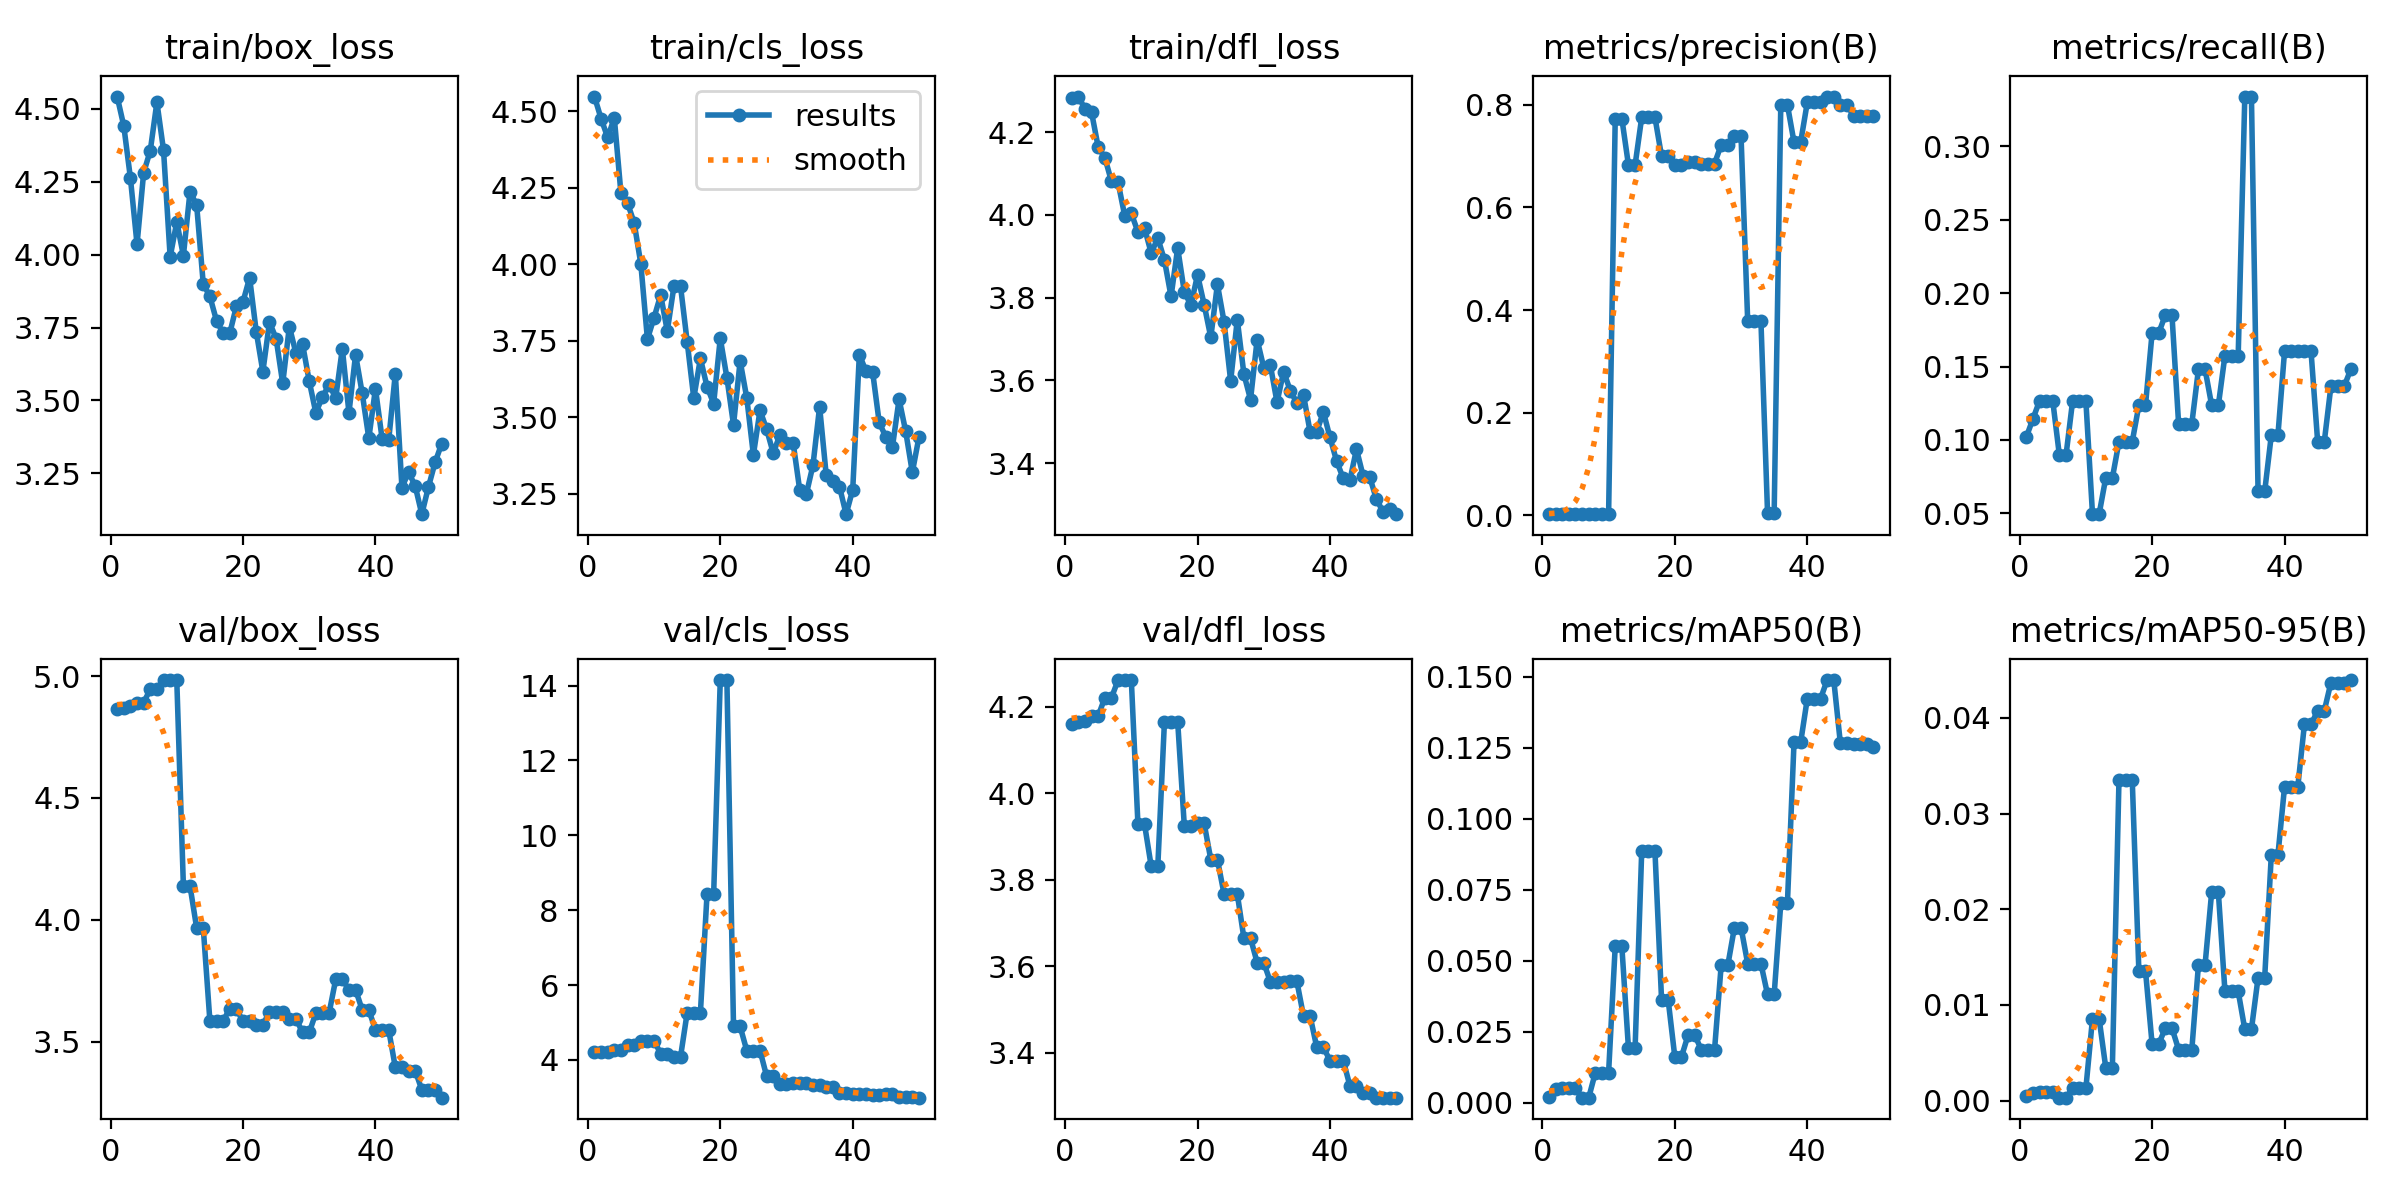

The table this chart was drawn from, first rows:
epoch, train/box_loss, train/cls_loss, train/dfl_loss, metrics/precision(B), metrics/recall(B), metrics/mAP50(B), metrics/mAP50-95(B), val/box_loss, val/cls_loss, val/dfl_loss, lr/pg0, lr/pg1, lr/pg2
1, 4.543, 4.548, 4.281, 0.00243, 0.1019, 0.00219, 0.0005, 4.865, 4.221, 4.161, 0.0001858, 0.0001858, 0.0001858
2, 4.441, 4.476, 4.286, 0.00282, 0.1142, 0.00482, 0.00085, 4.871, 4.22, 4.164, 0.0003782, 0.0003782, 0.0003782
3, 4.263, 4.414, 4.256, 0.00278, 0.1266, 0.00522, 0.00094, 4.878, 4.222, 4.167, 0.0005627, 0.0005627, 0.0005627
4, 4.036, 4.478, 4.247, 0.00266, 0.1266, 0.00509, 0.00093, 4.891, 4.256, 4.179, 0.0007393, 0.0007393, 0.0007393
5, 4.281, 4.232, 4.163, 0.00266, 0.1266, 0.00509, 0.00093, 4.891, 4.256, 4.179, 0.0009079, 0.0009079, 0.0009079
6, 4.357, 4.2, 4.138, 0.00228, 0.08954, 0.00181, 0.00032, 4.946, 4.404, 4.221, 0.001069, 0.001069, 0.001069
7, 4.523, 4.135, 4.081, 0.00228, 0.08954, 0.00181, 0.00032, 4.946, 4.404, 4.221, 0.001221, 0.001221, 0.001221
8, 4.359, 4.002, 4.078, 0.00284, 0.1266, 0.01064, 0.00129, 4.984, 4.515, 4.262, 0.001231, 0.001231, 0.001231
9, 3.992, 3.755, 3.998, 0.00284, 0.1266, 0.01064, 0.00129, 4.984, 4.515, 4.262, 0.001231, 0.001231, 0.001231
10, 4.112, 3.825, 4.003, 0.00284, 0.1266, 0.01064, 0.00129, 4.984, 4.515, 4.262, 0.001203, 0.001203, 0.001203
11, 3.997, 3.899, 3.959, 0.7731, 0.04938, 0.05509, 0.00858, 4.138, 4.168, 3.928, 0.001174, 0.001174, 0.001174
12, 4.216, 3.781, 3.968, 0.7731, 0.04938, 0.05509, 0.00858, 4.138, 4.168, 3.928, 0.001146, 0.001146, 0.001146
13, 4.171, 3.927, 3.908, 0.6824, 0.07407, 0.01913, 0.00347, 3.967, 4.083, 3.832, 0.001118, 0.001118, 0.001118
14, 3.899, 3.928, 3.944, 0.6824, 0.07407, 0.01913, 0.00347, 3.967, 4.083, 3.832, 0.001089, 0.001089, 0.001089
15, 3.857, 3.747, 3.891, 0.7754, 0.09877, 0.08858, 0.03355, 3.586, 5.261, 4.165, 0.001061, 0.001061, 0.001061
16, 3.773, 3.562, 3.803, 0.7754, 0.09877, 0.08858, 0.03355, 3.586, 5.261, 4.165, 0.001033, 0.001033, 0.001033
17, 3.731, 3.692, 3.92, 0.7754, 0.09877, 0.08858, 0.03355, 3.586, 5.261, 4.165, 0.001005, 0.001005, 0.001005
18, 3.73, 3.6, 3.814, 0.6994, 0.1235, 0.03612, 0.01359, 3.635, 8.427, 3.925, 0.0009763, 0.0009763, 0.0009763
19, 3.823, 3.544, 3.782, 0.6994, 0.1235, 0.03612, 0.01359, 3.635, 8.427, 3.925, 0.000948, 0.000948, 0.000948
20, 3.838, 3.758, 3.855, 0.6827, 0.1728, 0.01616, 0.00592, 3.584, 14.15, 3.93, 0.0009197, 0.0009197, 0.0009197
21, 3.921, 3.629, 3.783, 0.6827, 0.1728, 0.01616, 0.00592, 3.584, 14.15, 3.93, 0.0008914, 0.0008914, 0.0008914
22, 3.736, 3.475, 3.704, 0.6884, 0.1852, 0.02382, 0.00759, 3.57, 4.894, 3.847, 0.0008631, 0.0008631, 0.0008631
23, 3.599, 3.683, 3.832, 0.6884, 0.1852, 0.02382, 0.00759, 3.57, 4.894, 3.847, 0.0008348, 0.0008348, 0.0008348
24, 3.769, 3.563, 3.742, 0.6855, 0.1111, 0.01873, 0.00535, 3.622, 4.252, 3.768, 0.0008065, 0.0008065, 0.0008065
25, 3.712, 3.377, 3.599, 0.6855, 0.1111, 0.01873, 0.00535, 3.622, 4.252, 3.768, 0.0007782, 0.0007782, 0.0007782
26, 3.558, 3.522, 3.747, 0.6855, 0.1111, 0.01873, 0.00535, 3.622, 4.252, 3.768, 0.0007499, 0.0007499, 0.0007499
27, 3.753, 3.461, 3.615, 0.7219, 0.1482, 0.04842, 0.01421, 3.594, 3.567, 3.665, 0.0007216, 0.0007216, 0.0007216
28, 3.661, 3.382, 3.554, 0.7219, 0.1482, 0.04842, 0.01421, 3.594, 3.567, 3.665, 0.0006934, 0.0006934, 0.0006934
29, 3.693, 3.442, 3.699, 0.7384, 0.1235, 0.06169, 0.02182, 3.538, 3.348, 3.609, 0.0006651, 0.0006651, 0.0006651
30, 3.566, 3.414, 3.631, 0.7384, 0.1235, 0.06169, 0.02182, 3.538, 3.348, 3.609, 0.0006368, 0.0006368, 0.0006368
31, 3.457, 3.417, 3.636, 0.3796, 0.1575, 0.04902, 0.01142, 3.617, 3.376, 3.564, 0.0006085, 0.0006085, 0.0006085
32, 3.513, 3.261, 3.547, 0.3796, 0.1575, 0.04902, 0.01142, 3.617, 3.376, 3.564, 0.0005802, 0.0005802, 0.0005802
33, 3.553, 3.249, 3.621, 0.3796, 0.1575, 0.04902, 0.01142, 3.617, 3.376, 3.564, 0.0005519, 0.0005519, 0.0005519
34, 3.509, 3.343, 3.576, 0.00538, 0.334, 0.03813, 0.00746, 3.756, 3.339, 3.565, 0.0005236, 0.0005236, 0.0005236
35, 3.678, 3.534, 3.546, 0.00538, 0.334, 0.03813, 0.00746, 3.756, 3.339, 3.565, 0.0004953, 0.0004953, 0.0004953
36, 3.458, 3.31, 3.565, 0.7999, 0.06484, 0.07024, 0.01284, 3.714, 3.276, 3.485, 0.000467, 0.000467, 0.000467
37, 3.657, 3.29, 3.475, 0.7999, 0.06484, 0.07024, 0.01284, 3.714, 3.276, 3.485, 0.0004387, 0.0004387, 0.0004387
38, 3.525, 3.273, 3.476, 0.7269, 0.1032, 0.1269, 0.02566, 3.63, 3.119, 3.413, 0.0004104, 0.0004104, 0.0004104
39, 3.37, 3.183, 3.524, 0.7269, 0.1032, 0.1269, 0.02566, 3.63, 3.119, 3.413, 0.0003821, 0.0003821, 0.0003821
40, 3.54, 3.263, 3.462, 0.8044, 0.1605, 0.1422, 0.03278, 3.549, 3.085, 3.382, 0.0003538, 0.0003538, 0.0003538
41, 3.369, 3.704, 3.405, 0.8044, 0.1605, 0.1422, 0.03278, 3.549, 3.085, 3.382, 0.0003255, 0.0003255, 0.0003255
42, 3.363, 3.651, 3.364, 0.8044, 0.1605, 0.1422, 0.03278, 3.549, 3.085, 3.382, 0.0002972, 0.0002972, 0.0002972
43, 3.592, 3.649, 3.359, 0.816, 0.1603, 0.1488, 0.0393, 3.395, 3.077, 3.324, 0.0002689, 0.0002689, 0.0002689
44, 3.201, 3.482, 3.434, 0.816, 0.1603, 0.1488, 0.0393, 3.395, 3.077, 3.324, 0.0002406, 0.0002406, 0.0002406
45, 3.254, 3.435, 3.37, 0.8001, 0.09877, 0.1265, 0.04073, 3.382, 3.085, 3.308, 0.0002124, 0.0002124, 0.0002124
46, 3.206, 3.404, 3.367, 0.8001, 0.09877, 0.1265, 0.04073, 3.382, 3.085, 3.308, 0.0001841, 0.0001841, 0.0001841
47, 3.11, 3.558, 3.313, 0.7781, 0.1365, 0.1263, 0.04367, 3.303, 3.021, 3.296, 0.0001558, 0.0001558, 0.0001558
48, 3.203, 3.453, 3.283, 0.7781, 0.1365, 0.1263, 0.04367, 3.303, 3.021, 3.296, 0.0001275, 0.0001275, 0.0001275
49, 3.287, 3.32, 3.29, 0.7781, 0.1365, 0.1263, 0.04367, 3.303, 3.021, 3.296, 9.9173e-05, 9.9173e-05, 9.9173e-05
50, 3.352, 3.435, 3.277, 0.7777, 0.1482, 0.1251, 0.04394, 3.271, 2.993, 3.297, 7.0878e-05, 7.0878e-05, 7.0878e-05
